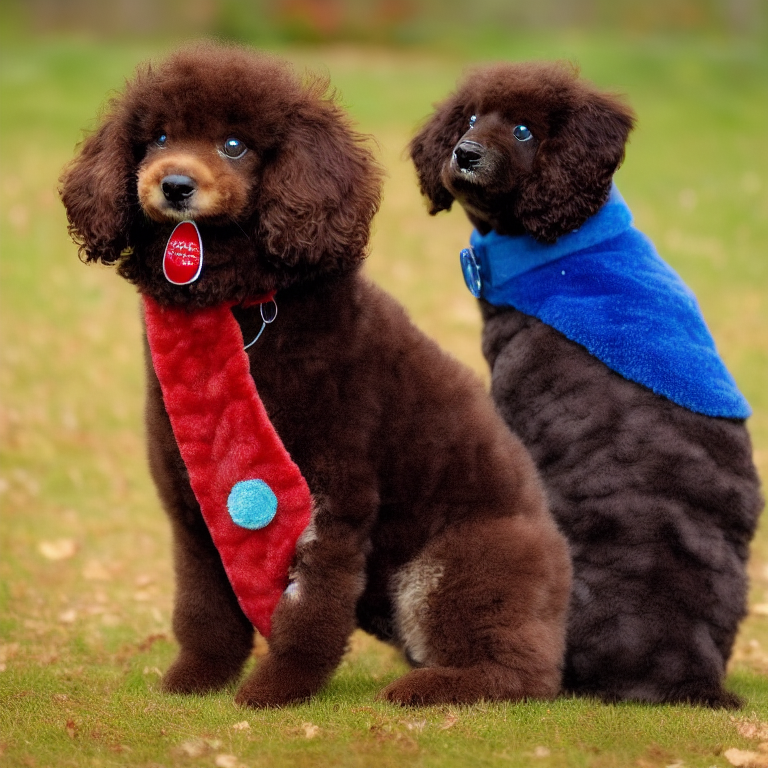
Generation parameters embedded in this image by ComfyUI (PNG 'prompt' text chunk: the API-format workflow graph, JSON):
{"3":{"inputs":{"seed":286076805426546,"steps":12,"cfg":8.0,"sampler_name":"dpmpp_sde","scheduler":"normal","denoise":1.0,"model":["17",0],"positive":["6",0],"negative":["7",0],"latent_image":["5",0]},"class_type":"KSampler","_meta":{"title":"KSampler"}},"5":{"inputs":{"width":768,"height":768,"batch_size":1},"class_type":"EmptyLatentImage","_meta":{"title":"Empty Latent Image"}},"6":{"inputs":{"text":"A fluffy, curly-tailed puppy with big brown eyes and spotted fur, wearing a red collar with a blue bell, sitting next to the family who rescued him in a park., fluffy, curly tail, wearing red collar with a blue bell, with big brown eyes, spotted fur, consistent character design, high quality, detailed, clear","clip":["17",1]},"class_type":"CLIPTextEncode","_meta":{"title":"CLIP Text Encode (Prompt)"}},"7":{"inputs":{"text":"","clip":["17",1]},"class_type":"CLIPTextEncode","_meta":{"title":"CLIP Text Encode (Prompt)"}},"8":{"inputs":{"samples":["3",0],"vae":["16",2]},"class_type":"VAEDecode","_meta":{"title":"VAE Decode"}},"9":{"inputs":{"filename_prefix":"ComfyUI","images":["8",0]},"class_type":"SaveImage","_meta":{"title":"Save Image"}},"10":{"inputs":{"upscale_method":"nearest-exact","width":1152,"height":1152,"crop":"disabled","samples":["3",0]},"class_type":"LatentUpscale","_meta":{"title":"Upscale Latent"}},"11":{"inputs":{"seed":435271324772833,"steps":14,"cfg":8.0,"sampler_name":"dpmpp_2m","scheduler":"simple","denoise":0.5,"model":["16",0],"positive":["6",0],"negative":["7",0],"latent_image":["10",0]},"class_type":"KSampler","_meta":{"title":"KSampler"}},"12":{"inputs":{"filename_prefix":"ComfyUI","images":["13",0]},"class_type":"SaveImage","_meta":{"title":"Save Image"}},"13":{"inputs":{"samples":["11",0],"vae":["16",2]},"class_type":"VAEDecode","_meta":{"title":"VAE Decode"}},"16":{"inputs":{"ckpt_name":"v1-5-pruned.safetensors"},"class_type":"CheckpointLoaderSimple","_meta":{"title":"Load Checkpoint"}},"17":{"inputs":{"lora_name":"Muertu 1.5丨手绘童话世界儿童绘本故事感加强lora_v1.0.safetensors","strength_model":1.0,"strength_clip":1.0,"model":["16",0],"clip":["16",1]},"class_type":"LoraLoader","_meta":{"title":"Load LoRA"}}}